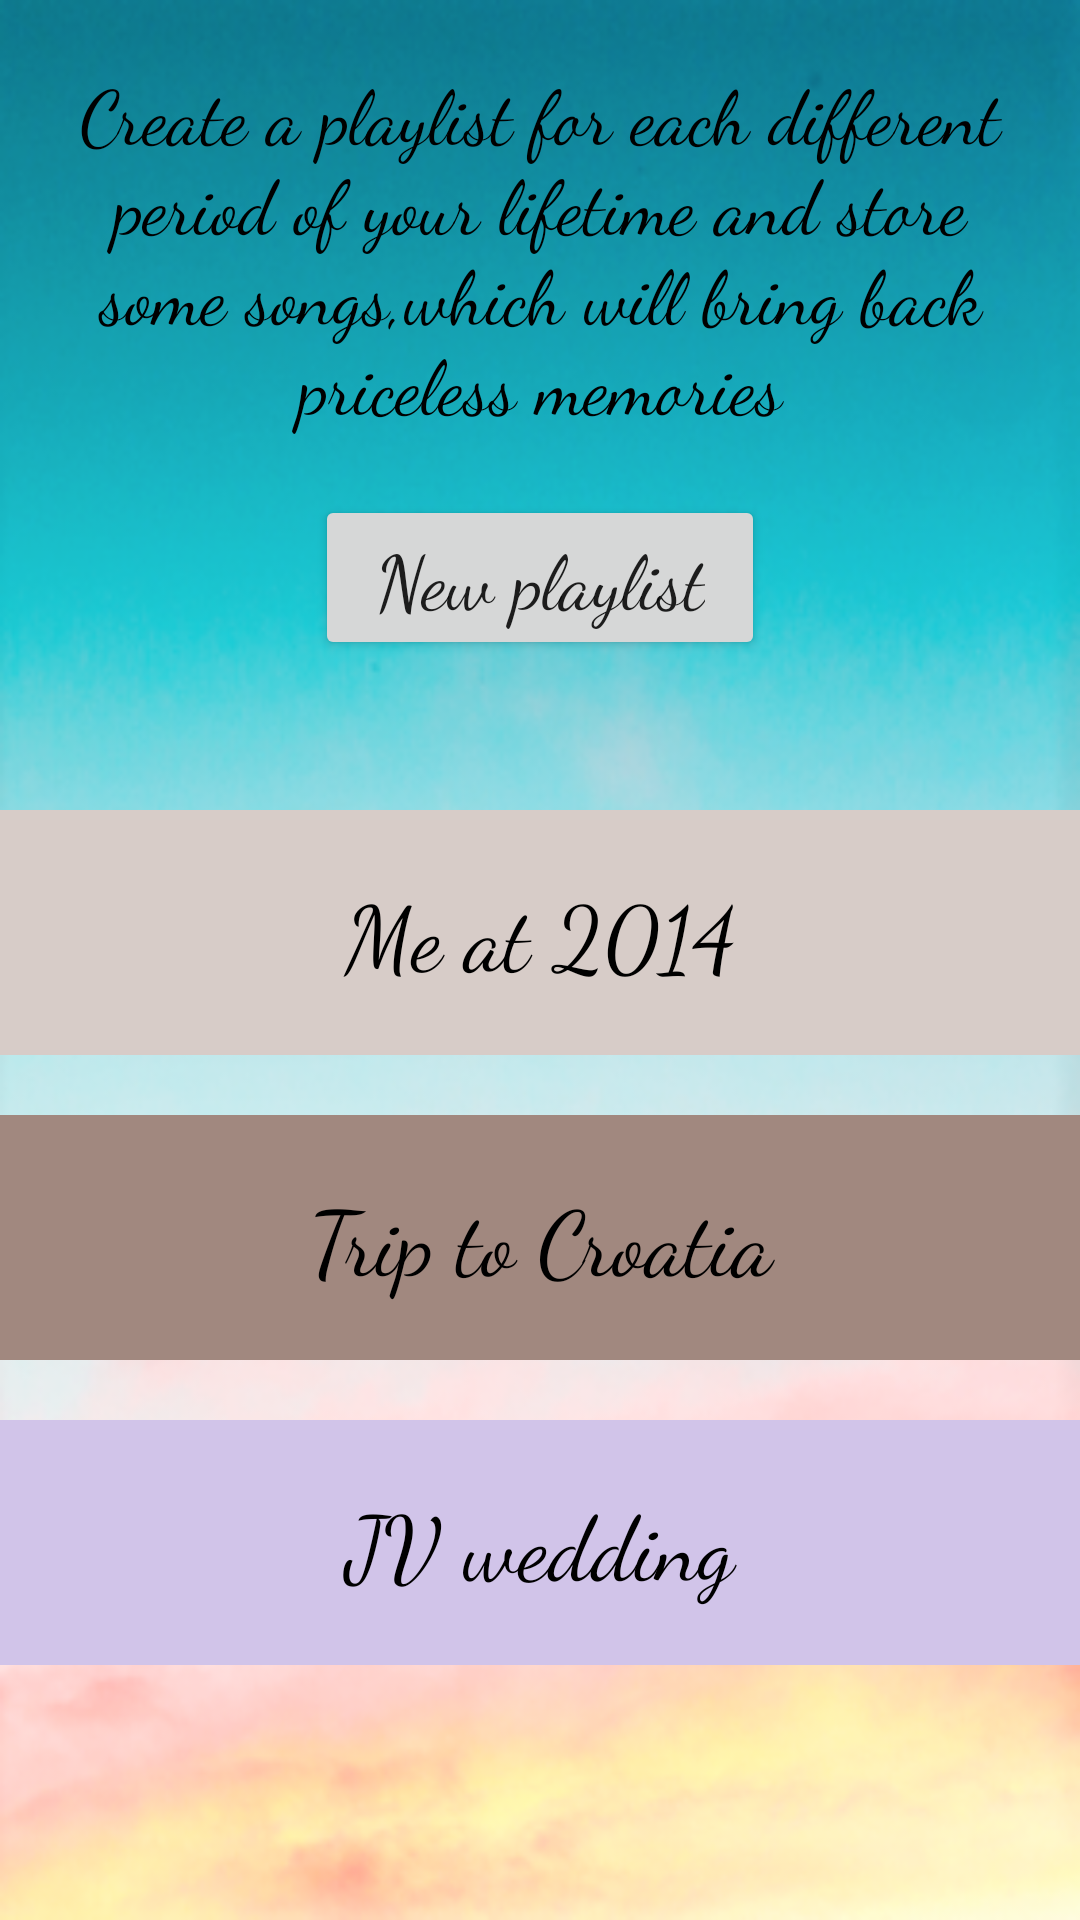

Reconstruct the res/layout file that produces this screen, plus the resources it refers to.
<!-- AndroidManifest.xml: application theme AppTheme -->
<!-- res/layout/activity_create_playlists.xml -->
<?xml version="1.0" encoding="utf-8"?>
<ScrollView xmlns:android="http://schemas.android.com/apk/res/android"
    xmlns:tools="http://schemas.android.com/tools"
    android:layout_width="match_parent"
    android:layout_height="match_parent"
    android:background="@drawable/skytwo"
    tools:context="com.example.android.musicformemories.CreatePlaylists">

    <LinearLayout
        android:layout_width="match_parent"
        android:layout_height="wrap_content"
        android:orientation="vertical">

        <TextView
            style="@style/TextCursive"
            android:text="@string/idea"
            android:padding="@dimen/marginsM"
            android:textSize="@dimen/textSize"
            android:gravity="center_horizontal"/>

        <Button
            android:layout_width="wrap_content"
            android:layout_height="wrap_content"
            android:layout_gravity="center_horizontal"
            android:text="@string/create_new"
            android:fontFamily="cursive"
            android:textAllCaps="false"
            android:textSize="@dimen/textSize"
            android:paddingLeft="@dimen/marginsM"
            android:paddingRight="@dimen/marginsM"/>

        <TextView
            android:id="@+id/twofourteen"
            style="@style/Playlists"
            android:text="@string/fourteen"
            android:background="@color/backone"
            android:layout_marginTop="@dimen/marginsXL"
            />

        <TextView
            android:id="@+id/croatia"
            style="@style/Playlists"
            android:text="@string/croatia"
            android:background="@color/backtwo"
            android:layout_marginTop="@dimen/marginsM"
            />

        <TextView
            android:id="@+id/wedding"
            style="@style/Playlists"
            android:text="@string/weddings"
            android:background="@color/backthree"
            android:layout_marginTop="@dimen/marginsM"
            />

    </LinearLayout>


</ScrollView>
<!-- resources referenced by this layout -->
<resources>
  <color name="backone">#D7CCC8</color>
  <color name="backthree">#D1C4E9</color>
  <color name="backtwo">#A1887F</color>
  <dimen name="marginsM">20dp</dimen>
  <dimen name="marginsXL">50dp</dimen>
  <dimen name="textSize">25sp</dimen>
  <!-- drawable skytwo: png bitmap (drawable, 143278 bytes) -->
  <string name="create_new">New playlist</string>
  <string name="croatia">Trip to Croatia</string>
  <string name="fourteen">Me at 2014</string>
  <string name="idea">Create a playlist for each different period of your lifetime and store some songs,which will bring back priceless memories</string>
  <string name="weddings">JV wedding</string>
  <style name="Playlists" parent="Theme.AppCompat.Light.NoActionBar">
          
          <item name="android:layout_height">wrap_content</item>
          <item name="android:layout_width">match_parent</item>
          <item name="android:fontFamily">cursive</item>
          <item name="android:textColor">@android:color/black</item>
          <item name="android:textSize">30sp</item>
          <item name="android:padding">20dp</item>
          <item name="android:gravity">center_horizontal</item>
      </style>
  <style name="TextCursive" parent="Theme.AppCompat.Light.NoActionBar">
          
          <item name="android:layout_height">wrap_content</item>
          <item name="android:layout_width">match_parent</item>
          <item name="android:fontFamily">cursive</item>
          <item name="android:textColor">@android:color/black</item>
      </style>
  <style name="AppTheme" parent="Theme.AppCompat.Light.NoActionBar">
          
          <item name="colorPrimary">@color/colorPrimary</item>
          <item name="colorPrimaryDark">@color/colorPrimaryDark</item>
          <item name="colorAccent">@color/colorAccent</item>
      </style>
  <color name="colorPrimary">#3F51B5</color>
  <color name="colorPrimaryDark">#303F9F</color>
  <color name="colorAccent">#FF4081</color>
</resources>
